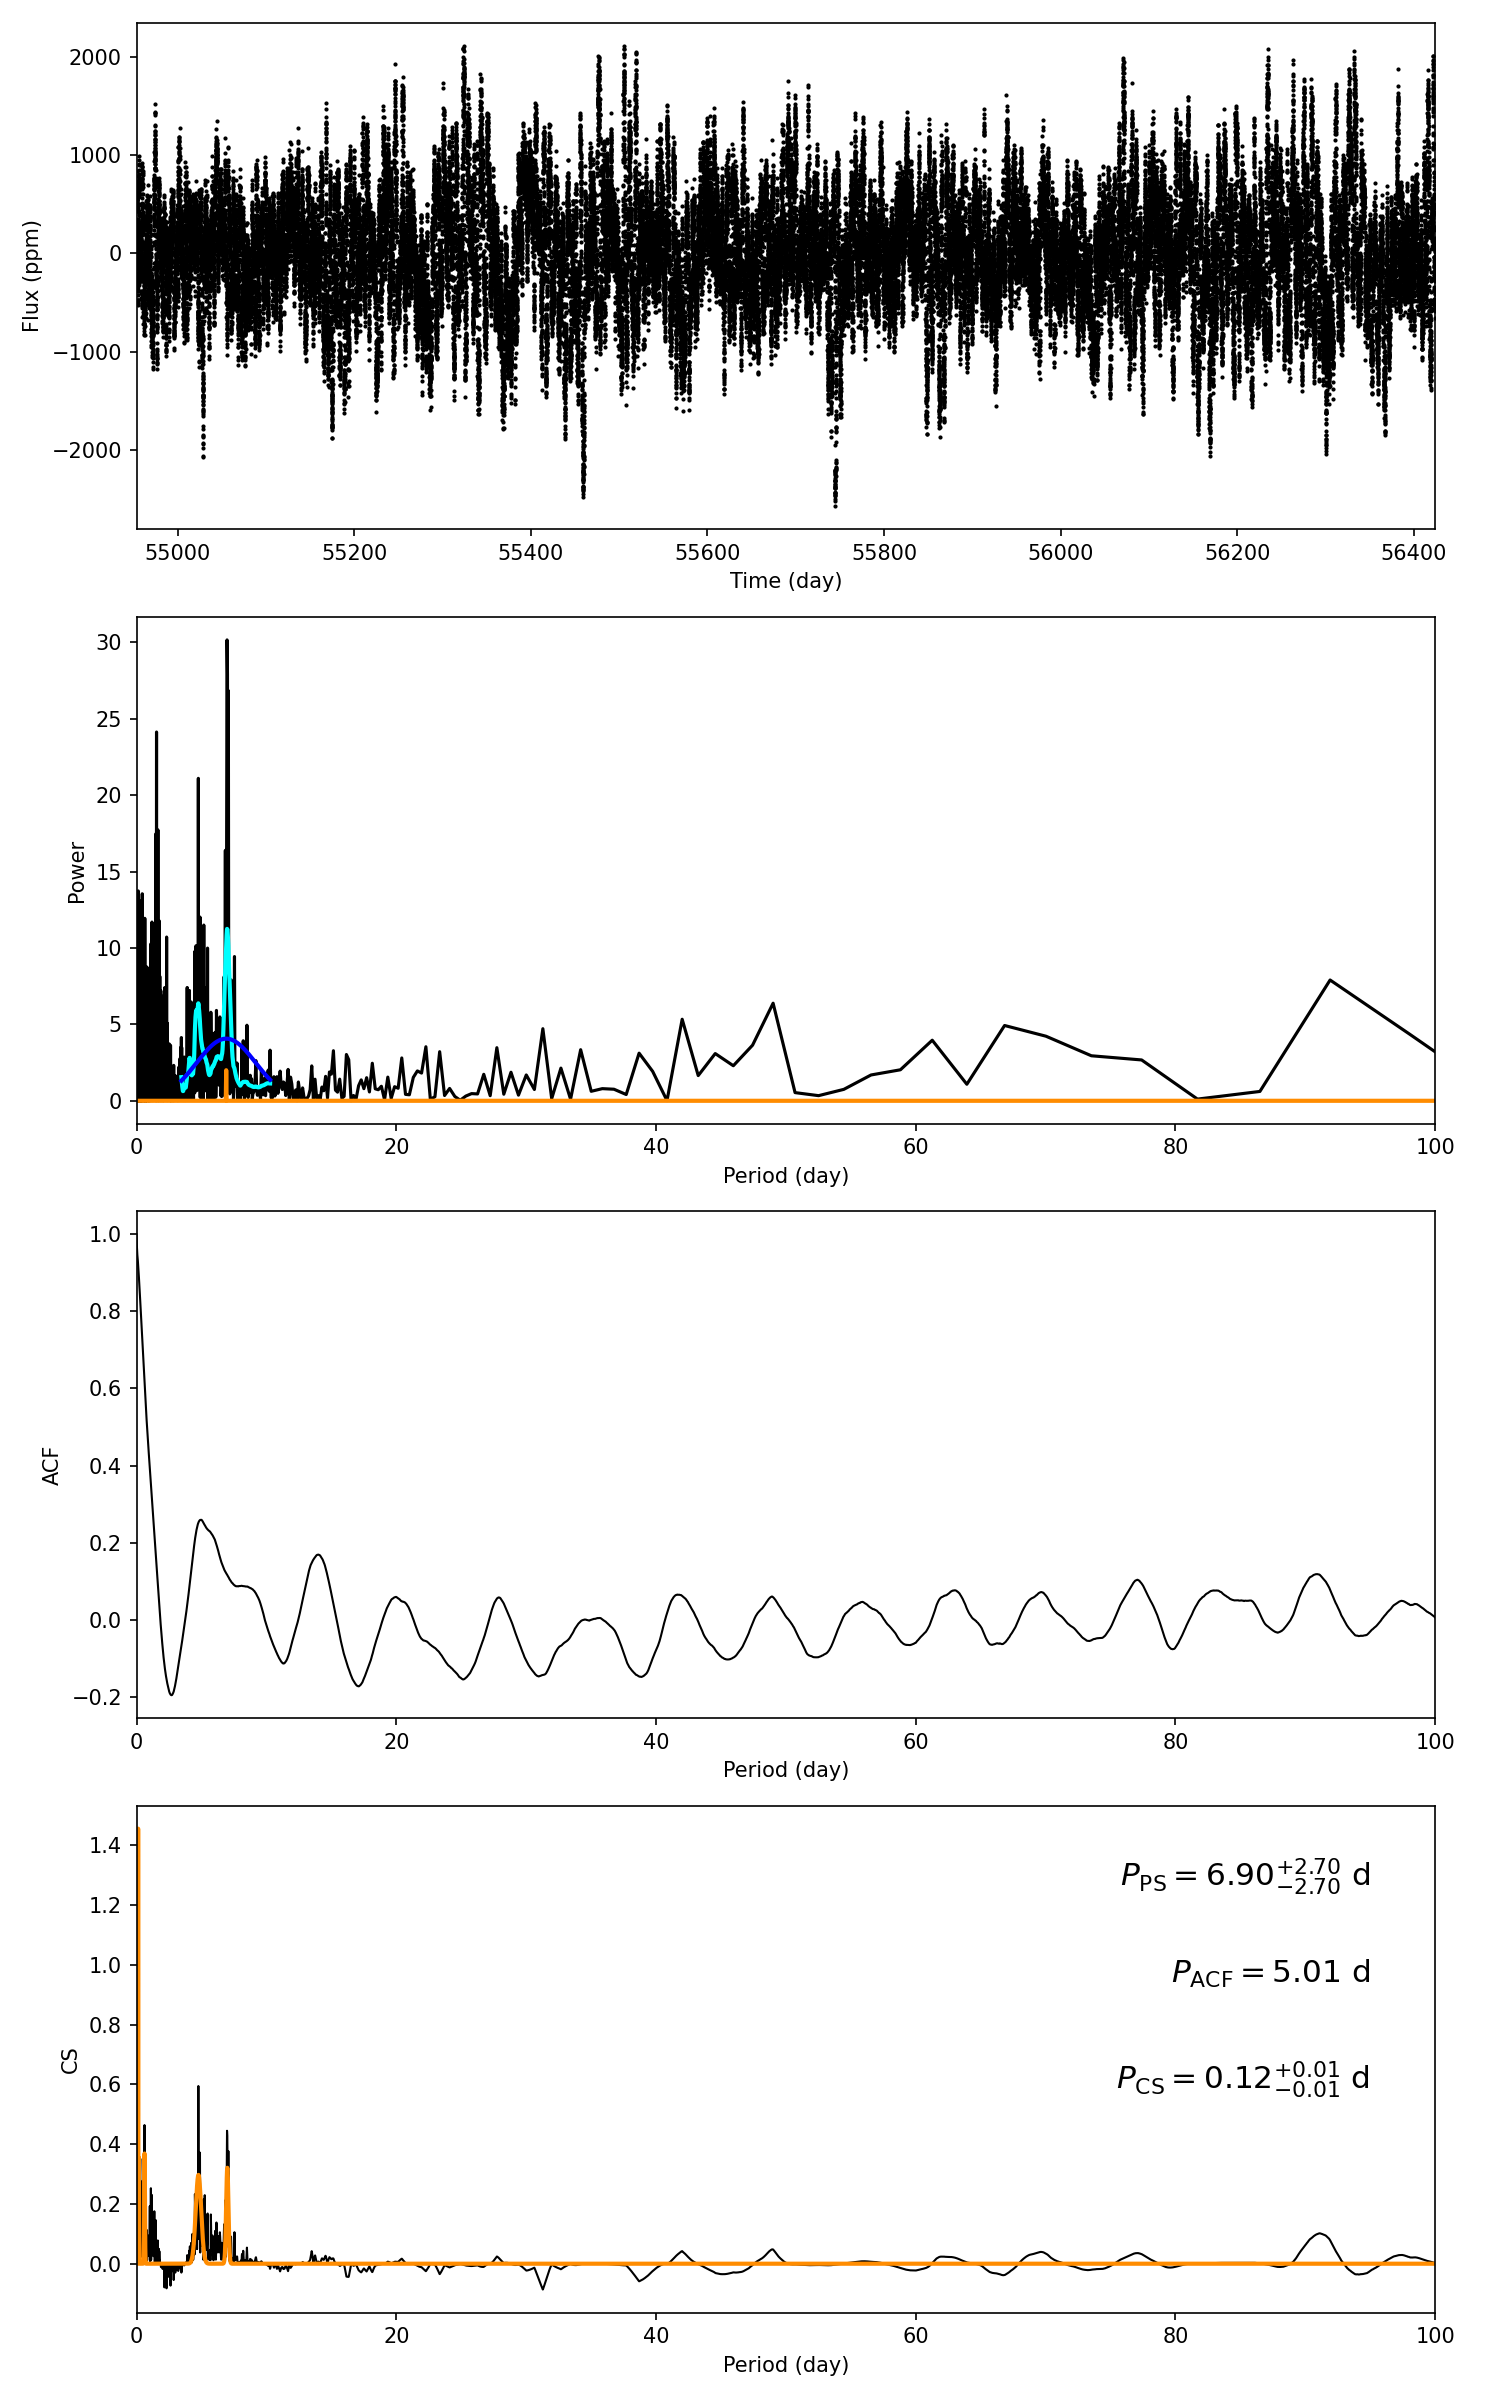

The file beside this chart, header and first rows:
target_id, prot_ps, prot_acf, prot_cs, e_prot_ps, E_prot_ps, e_prot_acf, E_prot_acf, e_prot_cs, E_prot_cs, sph_ps, sph_acf, sph_cs, e_sph_ps, e_sph_acf, e_sph_cs, h_ps, fa_prob_ps, hacf, gacf, hcs
4741034, 6.901, 5.006, 0.1238, 2.701, 2.701, -1.0, -1.0, 0.0124, 0.0124, 568.2, 555.2, 197.7, 111, 117.4, 79.32, 30.16, 7.952732964538149e-14, 0.3979, 0.252, 1.454
